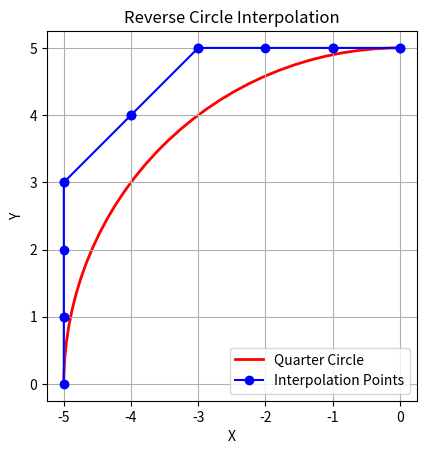

The script that saved this image:
import matplotlib.pyplot as plt
from matplotlib.patches import Arc
import numpy as np
    #导入库


def plot_quarter_circle(r):
    # 绘制第二象限的1/4圆弧
    arc = Arc((0, 0), 2 * r, 2 * r, angle=0,
              theta1=90, theta2=180, color='red',
              linewidth=2, linestyle='-')
    plt.gca().add_patch(arc)

    # 添加线条用于图例
    plt.plot([], [], color='red', linestyle='-',
             linewidth=2, label='Quarter Circle')

    #数字积分法
def reverse_circle_interpolation(r, step): #定义r和step
    points = []                            #
    x, y = 0, r                            #定义起点
    a, b, n, m = 0, 0, 0, 0                #a,b是3位2进制寄存器
                                           #n, m代表溢出，相当于ΔX和ΔY

    while True:
        points.append((x, y))

        a += abs(y)
        b += abs(x)

        if a >= 8:                         #判断ΔX
            a -= 8
            n = 1
            if x > -r:
                x -= step
        else:
            n = 0

        if b >= 8:                         #判断ΔY
            b -= 8
            m = 1
            y -= step
        else:
            m = 0

        if x == -r:
            a = 0

        if x == -r and y == 0:            #对终点进行判定
            points.append((x, y))
            break

    return points


def plot_points(points):
    x_vals = [p[0] for p in points]
    y_vals = [p[1] for p in points]
    plt.plot(x_vals, y_vals, marker='o',
             linestyle='-', color='blue',
             label='Interpolation Points')


plt.figure()

# 参数设定
r = 5
step = 1

# 绘制圆弧
plot_quarter_circle(r)

# 计算逆圆插补点
points = reverse_circle_interpolation(r, step)

# 绘制插补点
plot_points(points)

# 图像设置
plt.gca().set_aspect('equal', adjustable='box')  #窗口大小
plt.xlabel('X')                                  #设置y轴的标签
plt.ylabel('Y')                                  #设置y轴的标签
plt.title('Reverse Circle Interpolation')        #设置整个图表的标题
plt.grid(True)                                   #启用网格线
plt.legend()                                     #添加图例
plt.show()                                       #显示图表
